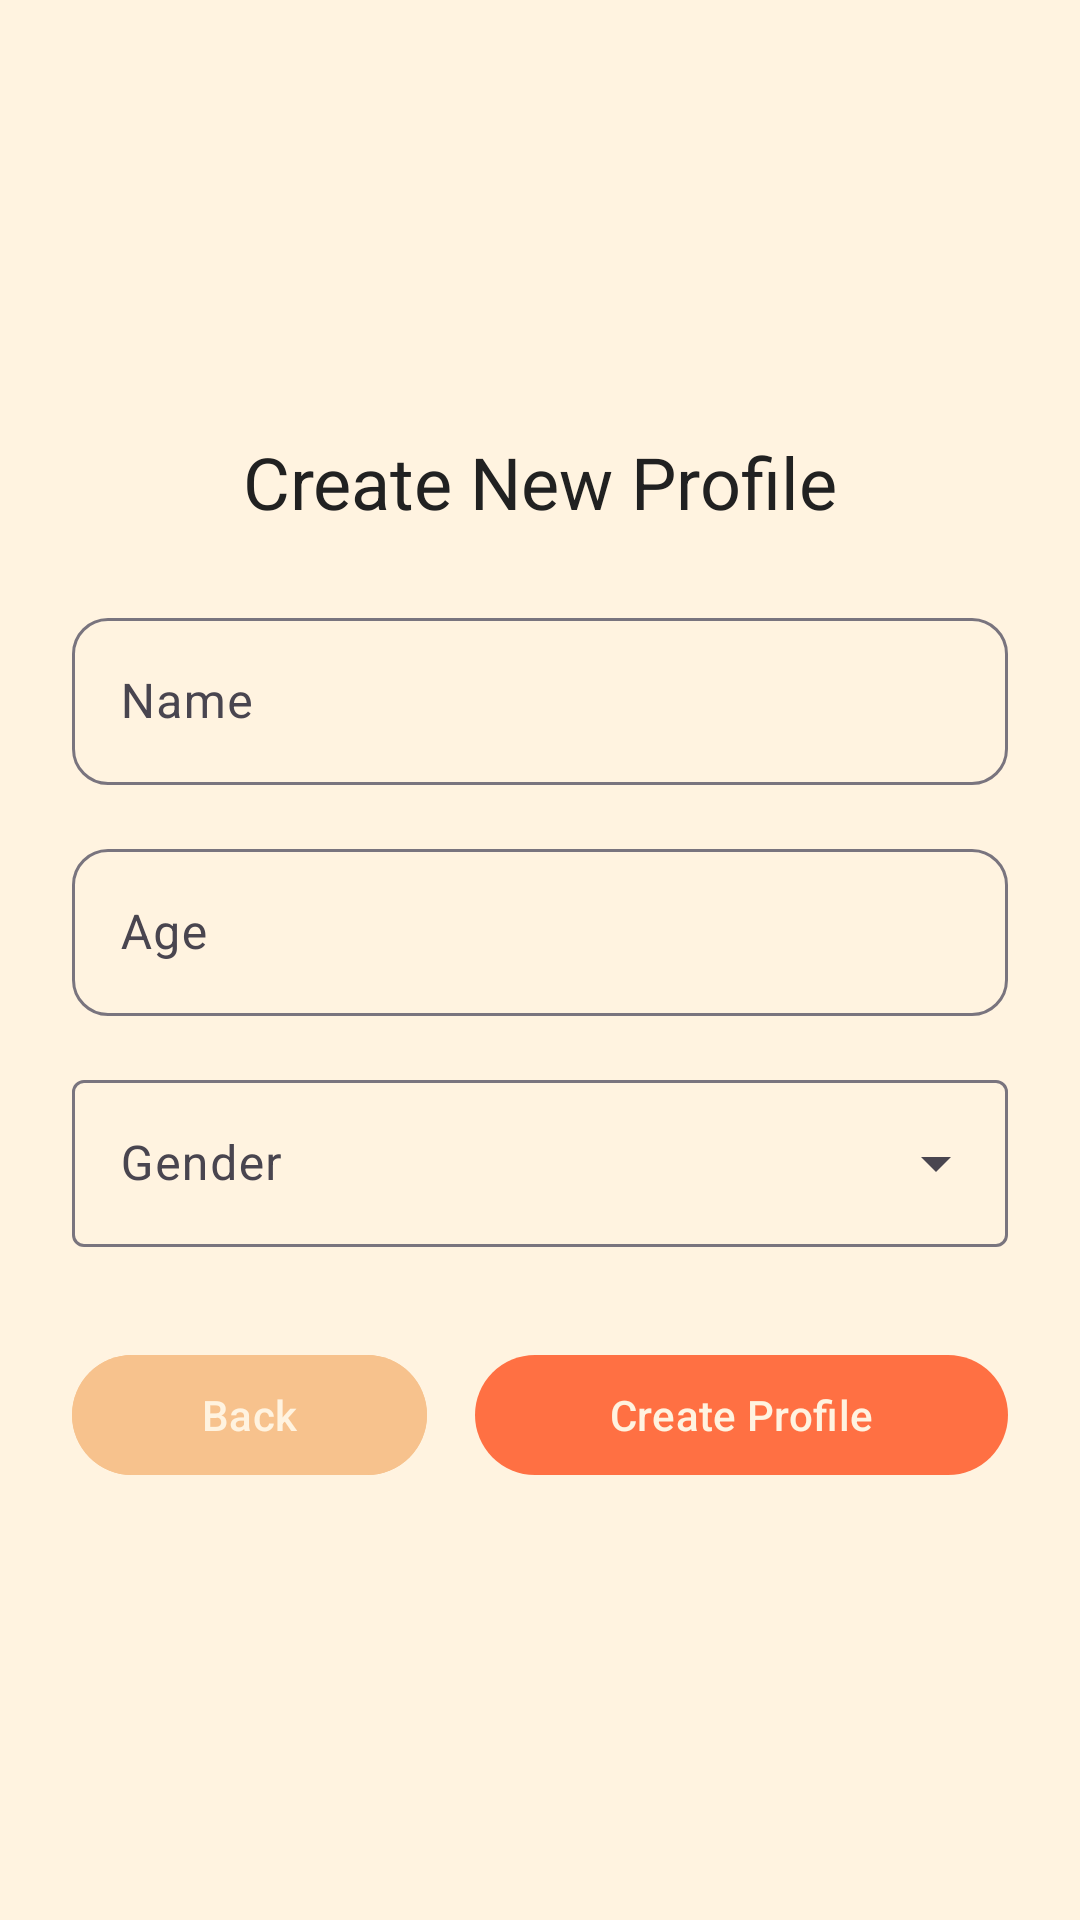

Write the Android layout XML for this screen, with the resource values it uses.
<!-- AndroidManifest.xml: application theme Theme.Guluturn -->
<!-- res/layout/activity_profile_creation.xml -->
<?xml version="1.0" encoding="utf-8"?>
<androidx.constraintlayout.widget.ConstraintLayout
    xmlns:android="http://schemas.android.com/apk/res/android"
    xmlns:app="http://schemas.android.com/apk/res-auto"
    android:id="@+id/profileCreationRoot"
    android:layout_width="match_parent"
    android:layout_height="match_parent"
    android:padding="24dp"
    android:background="?android:colorBackground">

    
    <androidx.constraintlayout.widget.Guideline
        android:id="@+id/topGuide"
        android:layout_width="wrap_content"
        android:layout_height="wrap_content"
        android:orientation="horizontal"
        app:layout_constraintGuide_percent="0.2" />

    <androidx.constraintlayout.widget.Guideline
        android:id="@+id/bottomGuide"
        android:layout_width="wrap_content"
        android:layout_height="wrap_content"
        android:orientation="horizontal"
        app:layout_constraintGuide_percent="0.8" />

    
    <LinearLayout
        android:id="@+id/formContainer"
        android:layout_width="0dp"
        android:layout_height="wrap_content"
        android:orientation="vertical"
        app:layout_constraintTop_toTopOf="@id/topGuide"
        app:layout_constraintBottom_toBottomOf="@id/bottomGuide"
        app:layout_constraintStart_toStartOf="parent"
        app:layout_constraintEnd_toEndOf="parent">

        
        <TextView
            android:id="@+id/titleText"
            android:layout_width="wrap_content"
            android:layout_height="wrap_content"
            android:text="@string/profile_creation_title"
            android:textColor="@color/guluturn_on_surface"
            android:textAppearance="?attr/textAppearanceHeadlineSmall"
            android:importantForAccessibility="yes"
            android:layout_gravity="center_horizontal"
            android:layout_marginBottom="24dp" />

        
        <com.google.android.material.textfield.TextInputLayout
            android:id="@+id/nameInputLayout"
            style="@style/Widget.Material3.TextInputLayout.OutlinedBox"
            android:layout_width="match_parent"
            android:layout_height="wrap_content"
            android:hint="@string/label_name"
            android:layout_marginBottom="16dp"
            app:boxCornerRadiusTopStart="12dp"
            app:boxCornerRadiusTopEnd="12dp"
            app:boxCornerRadiusBottomStart="12dp"
            app:boxCornerRadiusBottomEnd="12dp"
            app:boxBackgroundMode="outline">

            <com.google.android.material.textfield.TextInputEditText
                android:id="@+id/nameInput"
                android:layout_width="match_parent"
                android:layout_height="wrap_content"
                android:inputType="textPersonName"
                android:minHeight="48dp"
                android:maxLines="1" />
        </com.google.android.material.textfield.TextInputLayout>

        
        <com.google.android.material.textfield.TextInputLayout
            android:id="@+id/ageInputLayout"
            style="@style/Widget.Material3.TextInputLayout.OutlinedBox"
            android:layout_width="match_parent"
            android:layout_height="wrap_content"
            android:hint="@string/label_age"
            android:layout_marginBottom="16dp"
            app:boxCornerRadiusTopStart="12dp"
            app:boxCornerRadiusTopEnd="12dp"
            app:boxCornerRadiusBottomStart="12dp"
            app:boxCornerRadiusBottomEnd="12dp"
            app:boxBackgroundMode="outline">

            <com.google.android.material.textfield.TextInputEditText
                android:id="@+id/ageInput"
                android:layout_width="match_parent"
                android:layout_height="wrap_content"
                android:inputType="number"
                android:minHeight="48dp"
                android:maxLines="1" />
        </com.google.android.material.textfield.TextInputLayout>

        
        <com.google.android.material.textfield.TextInputLayout
            android:id="@+id/genderDropdownLayout"
            style="@style/Widget.Material3.TextInputLayout.OutlinedBox.ExposedDropdownMenu"
            android:layout_width="match_parent"
            android:layout_height="wrap_content"
            android:layout_marginBottom="32dp"
            android:hint="@string/label_gender"
            app:boxBackgroundMode="outline">

            <AutoCompleteTextView
                android:id="@+id/genderDropdown"
                android:layout_width="match_parent"
                android:layout_height="wrap_content"
                android:inputType="none"
                android:minHeight="48dp"
                android:importantForAccessibility="yes" />
        </com.google.android.material.textfield.TextInputLayout>

        
        <LinearLayout
            android:id="@+id/actionButtonLayout"
            android:layout_width="match_parent"
            android:layout_height="wrap_content"
            android:orientation="horizontal"
            android:gravity="center">

            <com.google.android.material.button.MaterialButton
                android:id="@+id/backButton"
                android:layout_width="0dp"
                android:layout_height="wrap_content"
                android:layout_weight="2"
                android:minHeight="48dp"
                android:text="@string/button_back"
                android:backgroundTint="@color/guluturn_secondary"
                android:textColor="@color/guluturn_background"
                style="@style/Widget.Material3.Button"
                app:cornerRadius="24dp" />

            <View
                android:layout_width="16dp"
                android:layout_height="0dp" />

            <com.google.android.material.button.MaterialButton
                android:id="@+id/createProfileButton"
                android:layout_width="0dp"
                android:layout_height="wrap_content"
                android:layout_weight="3"
                android:minHeight="48dp"
                android:text="@string/button_create_profile"
                android:textColor="@color/guluturn_background"
                style="@style/Widget.Material3.Button"
                app:cornerRadius="24dp" />
        </LinearLayout>
    </LinearLayout>

</androidx.constraintlayout.widget.ConstraintLayout>
<!-- resources referenced by this layout -->
<resources>
  <color name="guluturn_background">#FFF3E0</color>
  <color name="guluturn_on_surface">#212121</color>
  <color name="guluturn_secondary">#F7C28D</color>
  <string name="button_back">Back</string>
  <string name="button_create_profile">Create Profile</string>
  <string name="label_age">Age</string>
  <string name="label_gender">Gender</string>
  <string name="label_name">Name</string>
  <string name="profile_creation_title">Create New Profile</string>
  <style name="Theme.Guluturn" parent="Theme.Material3.DayNight.NoActionBar">
          <item name="android:windowNoTitle">true</item>
          <item name="android:windowFullscreen">true</item>
  
          
          <item name="colorPrimary">@color/guluturn_primary</item>
          <item name="colorOnPrimary">@color/guluturn_on_primary</item>
          <item name="android:colorBackground">@color/guluturn_background</item>
          <item name="colorSurface">@color/guluturn_surface</item>
          <item name="colorOnSurface">@color/guluturn_on_surface</item>
      </style>
  <color name="guluturn_primary">#FF7043</color>
  <color name="guluturn_on_primary">#FFFFFF</color>
  <color name="guluturn_surface">#FFFFFF</color>
</resources>
